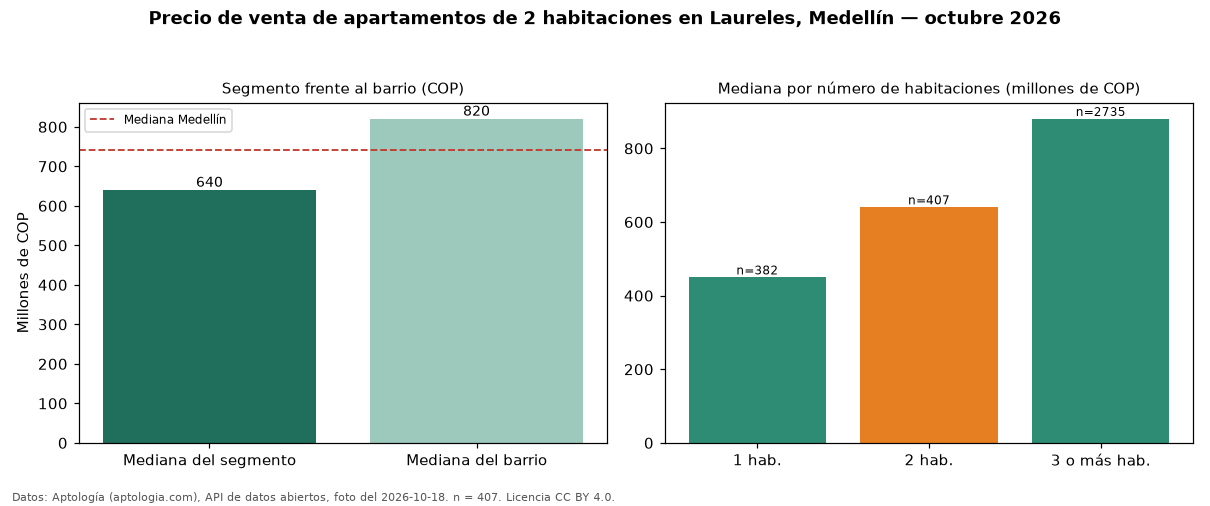

The file beside this chart, header and first rows:
seccion, metrica, valor_cop, n
precio, mediana, 640000000, 407
habitaciones, 1, 449540000, 382
habitaciones, 2, 640000000, 407
habitaciones, 3+, 880000000, 2735
barrio, mediana_barrio_todos_los_tamanos, 820000000, 3529
ciudad, mediana_ciudad, 740500000, 
fuente, fecha_foto, 2026-10-18, 
fuente, atribucion, https://www.aptologia.com/venta/medellin…, 
